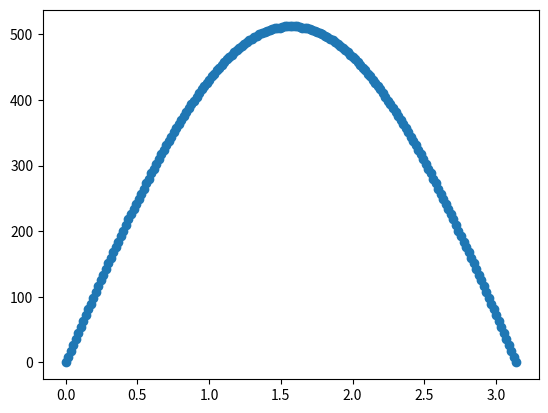

This figure's Python source:
#! python3
#coding=utf-8

"""
Python版本：3.x
外部库：matplotlib1.5.3、numpy1.11.2

运行方式：
在命令行中输入：python sinWave.py 

运行结果：
命令行中会打印计算得的各点数据，
在当前目录下会生成py_dac_sinWav.c文件，包含上述数据，
并且会弹出描绘曲线的对话框。
"""

import matplotlib.pyplot as plt 
import numpy as np
import math

#修改本变量可以更改点数，如16、32、64等
POINT_NUM = 180
#正弦函数放大倍数
MULTIPLE = 2**9

#正弦函数X取值范围
X_VALUE = math.pi

# POINT_NUM 个点
n = np.linspace(0,X_VALUE,POINT_NUM)

#计算POINT_NUM个点的正弦值
a = map(math.sin,n)

r =[]
for i in a:
    temp = round(i*MULTIPLE)
    #得到序列
    r.append( temp )
   

print(list(map(int,r)))

#写入序列到文件
with open("py_pwm_sinWave.c",'w',encoding= 'gb2312') as f:
    print(list(map(int,r)),file= f)

#绘图
plt.plot(n,r,"-o")
plt.show()
